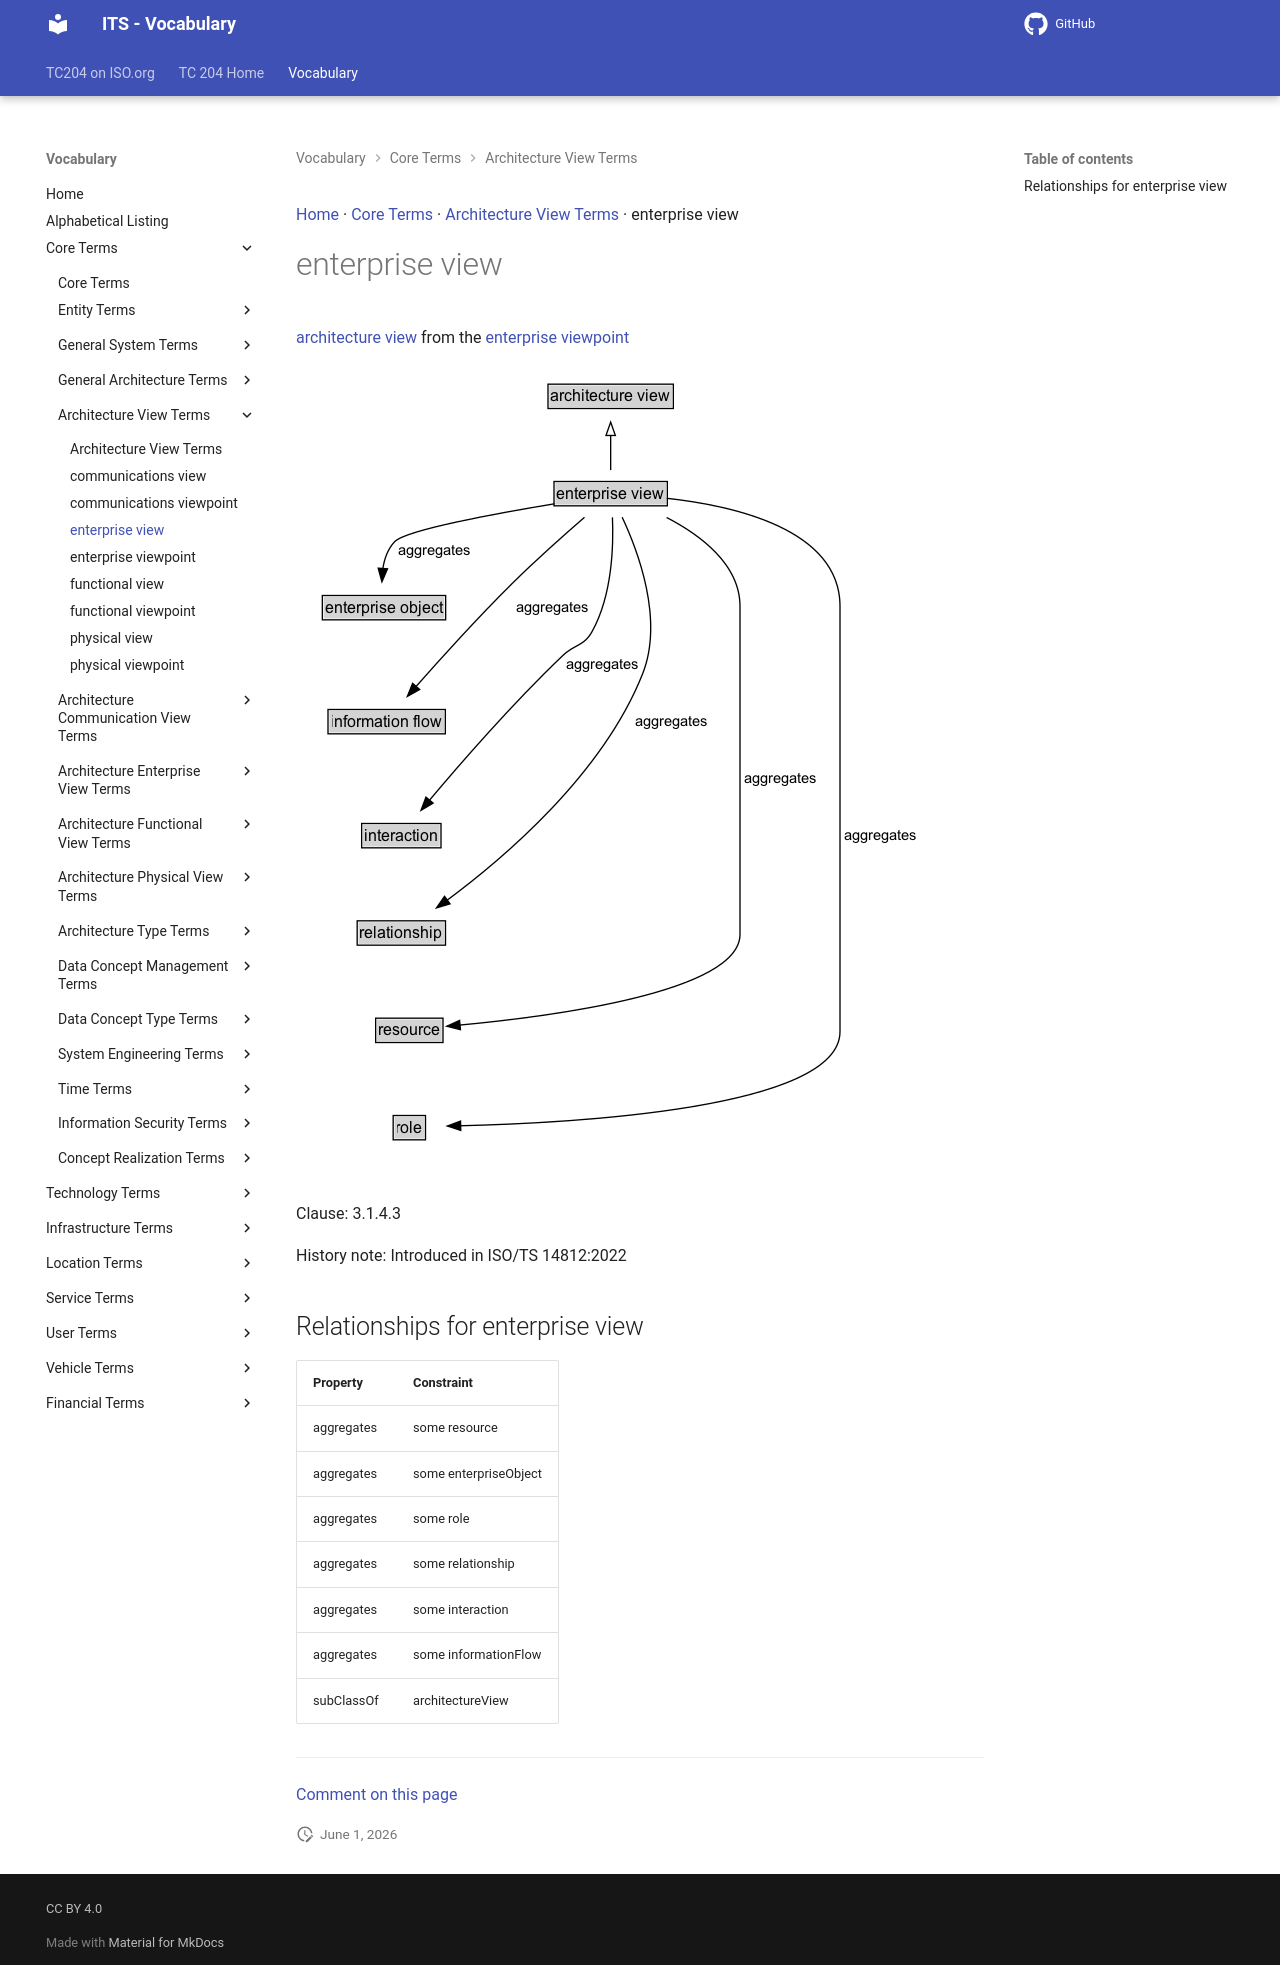

repository: ISO-TC204/iso14812 · page: v1.1.2-alpha.4/terms/enterprise view/index.html · generator: mkdocs

[Home](../index.md) · [Core Terms](groups/Core Terms.md) · [Architecture View Terms](patterns/Architecture View Terms.md) · enterprise view

# enterprise view

<div class="draft4-watermark" aria-hidden="true"></div>

[architecture view](architecture view.md) from the [enterprise viewpoint](enterprise viewpoint.md)

<object type="image/svg+xml" data="../../diagrams/enterprise view.dot.svg">
    <img alt="enterprise view Diagram" src="../../diagrams/enterprise view.dot.png" /> <!-- Fallback for non-SVG browsers -->
</object>

Clause: 3.1.4.3

History note: Introduced in ISO/TS 14812:2022

## Relationships for enterprise view

| Property | Constraint |
| --- | --- |
| aggregates | some resource |
| aggregates | some enterpriseObject |
| aggregates | some role |
| aggregates | some relationship |
| aggregates | some interaction |
| aggregates | some informationFlow |
| subClassOf | architectureView |


---

[Comment on this page](https://github.com/ISO-TC204/iso14812/issues/new?template=page-feedback.yml&title=%5BPage+feedback%5D+enterprise+view&page-title=enterprise+view&page-path=terms%2Fenterprise+view.md)
